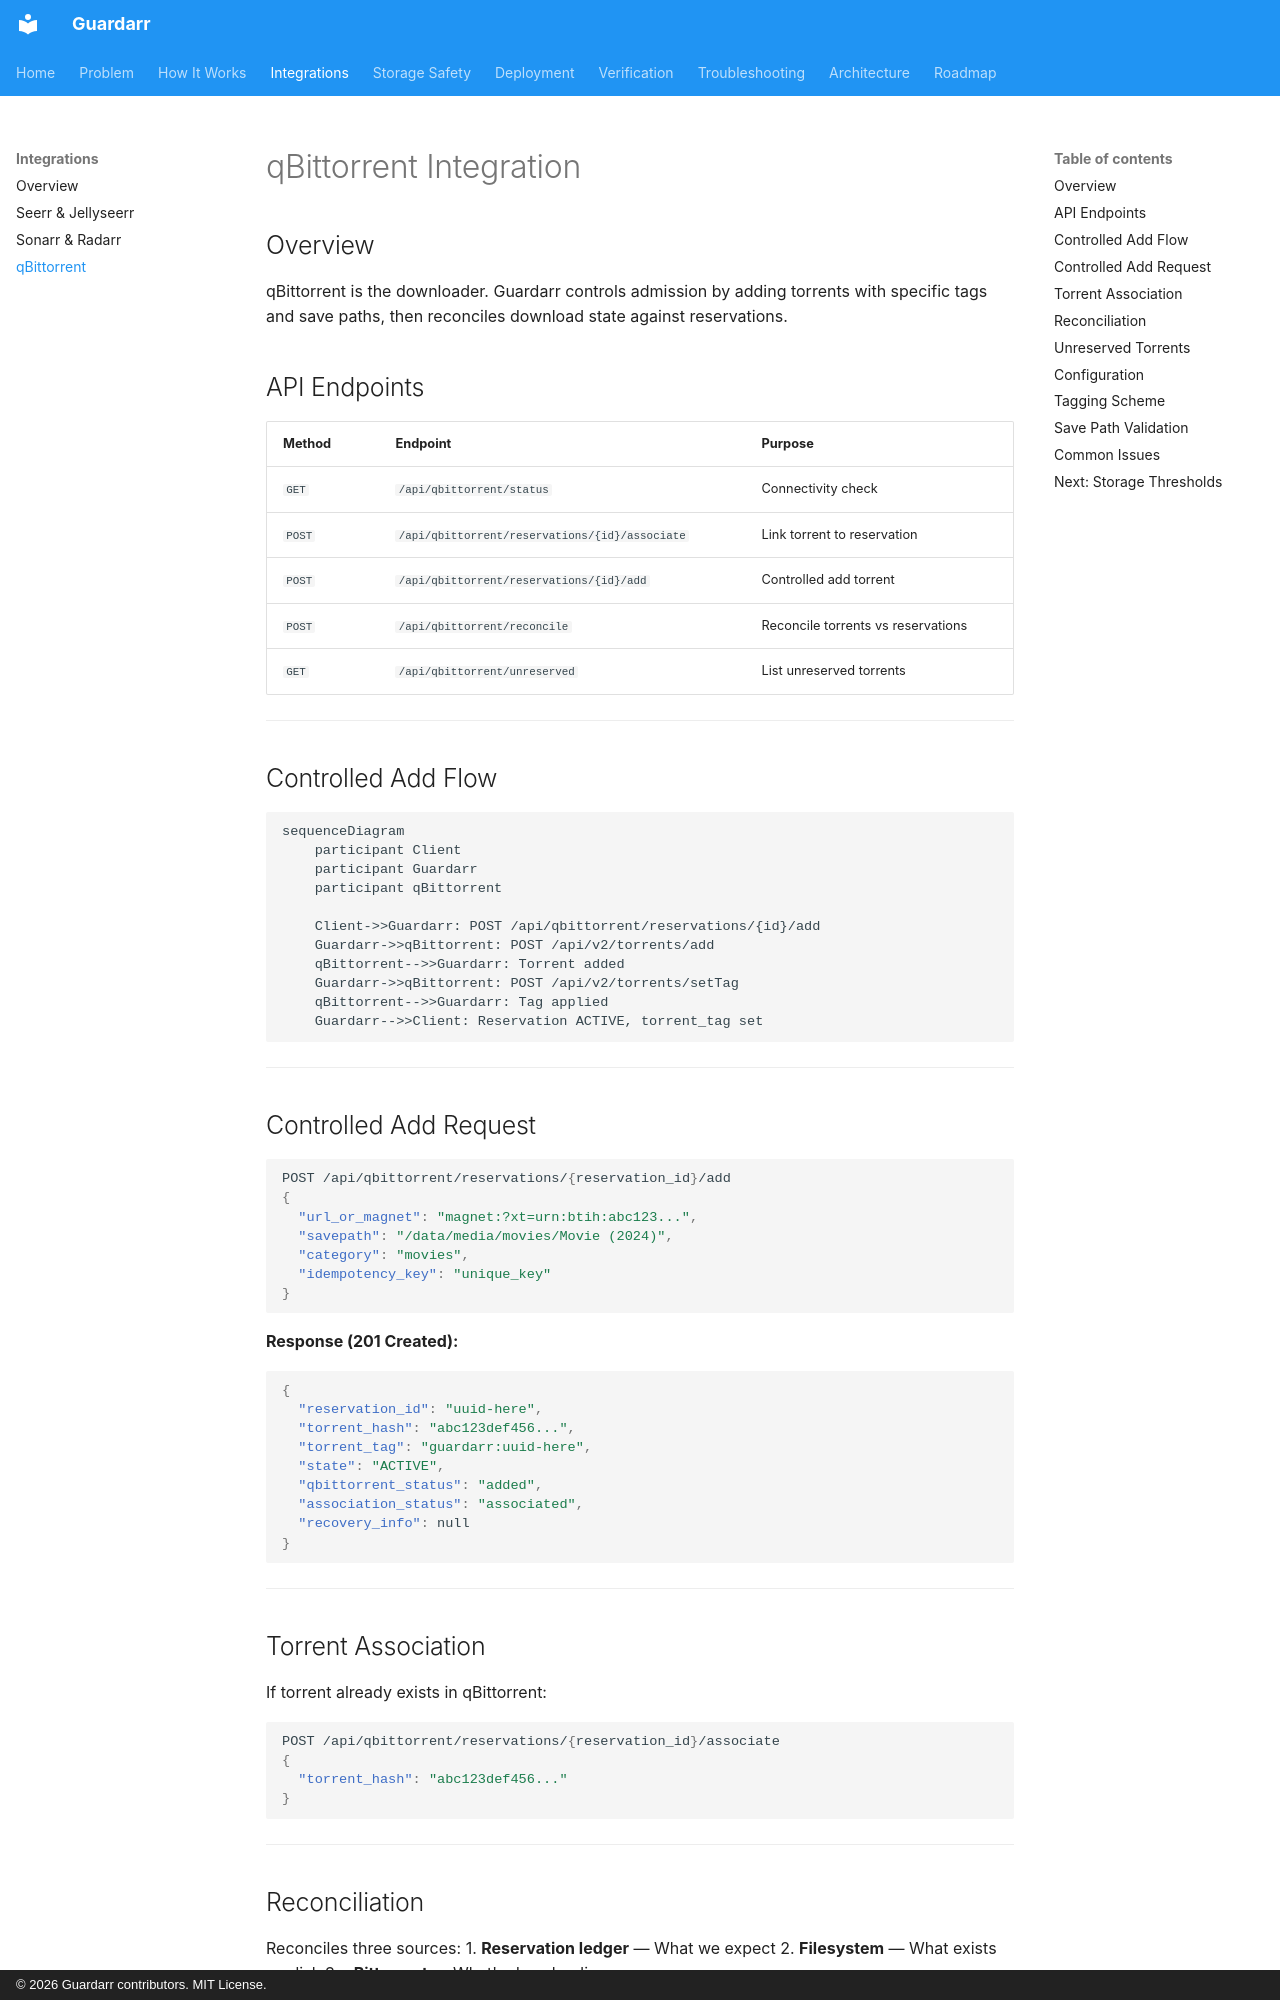

repository: n3phz/guardarr · page: integrations/qbittorrent/index.html · generator: mkdocs · copyright: © 2026 Guardarr contributors. MIT License.

# qBittorrent Integration

## Overview

qBittorrent is the downloader. Guardarr controls admission by adding torrents with specific tags and save paths, then reconciles download state against reservations.

## API Endpoints

| Method | Endpoint | Purpose |
|--------|----------|---------|
| `GET` | `/api/qbittorrent/status` | Connectivity check |
| `POST` | `/api/qbittorrent/reservations/{id}/associate` | Link torrent to reservation |
| `POST` | `/api/qbittorrent/reservations/{id}/add` | Controlled add torrent |
| `POST` | `/api/qbittorrent/reconcile` | Reconcile torrents vs reservations |
| `GET` | `/api/qbittorrent/unreserved` | List unreserved torrents |

---

## Controlled Add Flow

```mermaid
sequenceDiagram
    participant Client
    participant Guardarr
    participant qBittorrent
    
    Client->>Guardarr: POST /api/qbittorrent/reservations/{id}/add
    Guardarr->>qBittorrent: POST /api/v2/torrents/add
    qBittorrent-->>Guardarr: Torrent added
    Guardarr->>qBittorrent: POST /api/v2/torrents/setTag
    qBittorrent-->>Guardarr: Tag applied
    Guardarr-->>Client: Reservation ACTIVE, torrent_tag set
```

---

## Controlled Add Request

```json
POST /api/qbittorrent/reservations/{reservation_id}/add
{
  "url_or_magnet": "magnet:?xt=urn:btih:abc123...",
  "savepath": "/data/media/movies/Movie (2024)",
  "category": "movies",
  "idempotency_key": "unique_key"
}
```

**Response (201 Created):**
```json
{
  "reservation_id": "uuid-here",
  "torrent_hash": "abc123def456...",
  "torrent_tag": "guardarr:uuid-here",
  "state": "ACTIVE",
  "qbittorrent_status": "added",
  "association_status": "associated",
  "recovery_info": null
}
```

---

## Torrent Association

If torrent already exists in qBittorrent:

```json
POST /api/qbittorrent/reservations/{reservation_id}/associate
{
  "torrent_hash": "abc123def456..."
}
```

---
